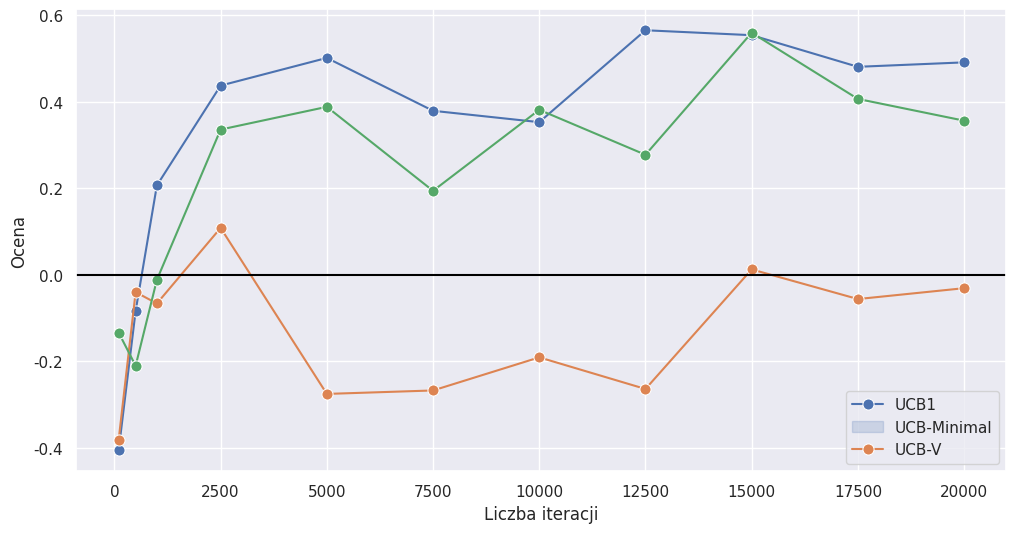

Generate this figure with matplotlib:
import matplotlib.pyplot as plt
import pandas as pd
import seaborn as sns

iterations = [100, 500, 1000, 2500, 5000, 7500, 10000, 12500, 15000, 17500, 20000]
ucb1 = [-0.405714286, -0.083428571, 0.206857143, 0.437714286, 0.501714286, 0.379428571, 0.353142857, 0.565714286,
        0.554285714, 0.481142857, 0.491428571]
ucbm = [-0.381714286, -0.04, -0.066285714, 0.108571429, -0.275428571, -0.267428571, -0.190857143, -0.264, 0.012571429,
        -0.056, -0.030857143]
ucbv = [-0.133714286, -0.210285714, -0.011428571, 0.336, 0.388571429, 0.194285714, 0.381714286, 0.277714286, 0.56,
        0.406857143, 0.356571429]


X_LABEL = 'Liczba iteracji'
Y_LABEL = 'Ocena'
def show_chart():


    df = pd.DataFrame({
        X_LABEL: iterations,
        'UCB1': ucb1,
        'UCBM': ucbm,
        'UCBV': ucbv
    })
    sns.set_style("whitegrid")
    df = df.melt(X_LABEL, var_name='Legenda', value_name=Y_LABEL)
    sns.set(rc={'figure.figsize': (12, 6)})
    graph = sns.lineplot(data=df, x=X_LABEL, y=Y_LABEL, hue='Legenda', marker='o', markersize=8)
    graph.axhline(0, color='black')
    plt.legend(["UCB1", "UCB-Minimal", "UCB-V"])

    plt.show()
    fig = graph.get_figure()
    fig.savefig("iterations.eps")


if __name__ == '__main__':
    show_chart()

